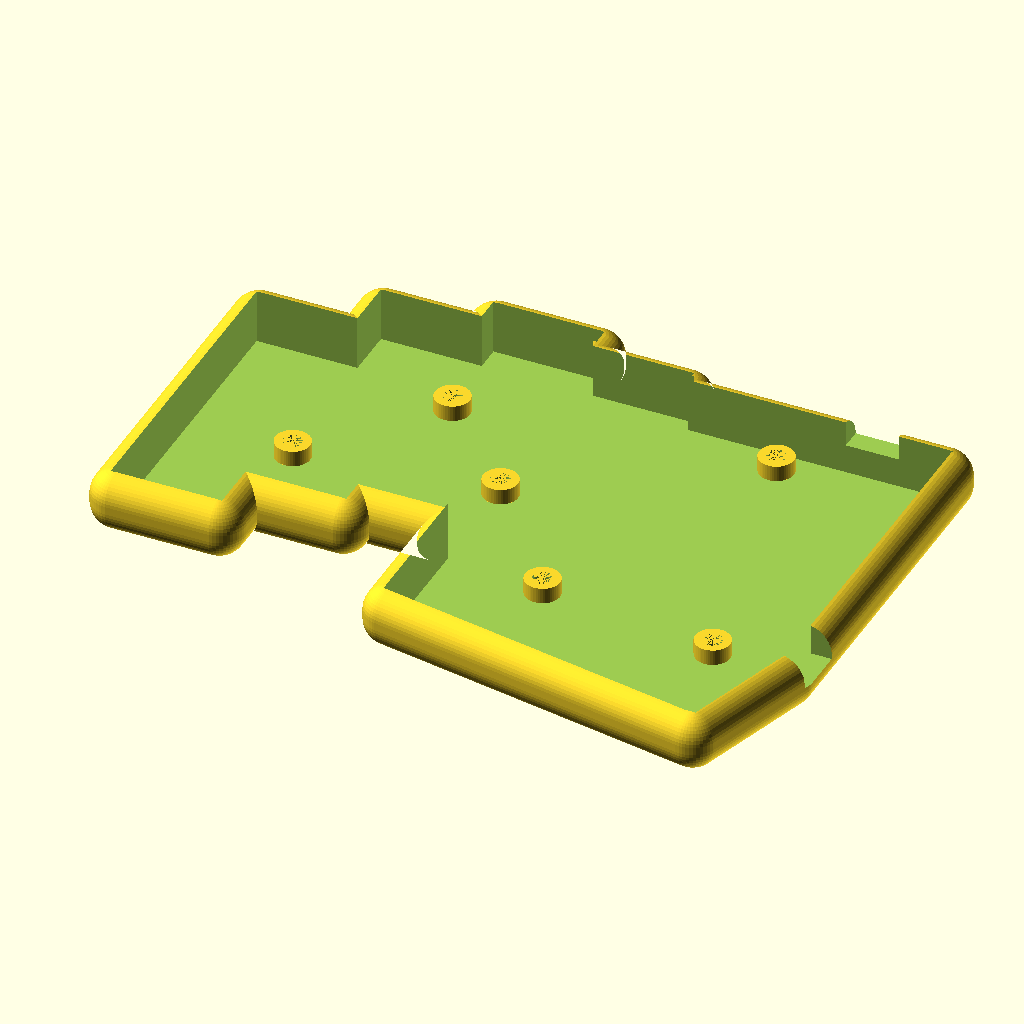
Cell 1: rendered with the file's own defaults.
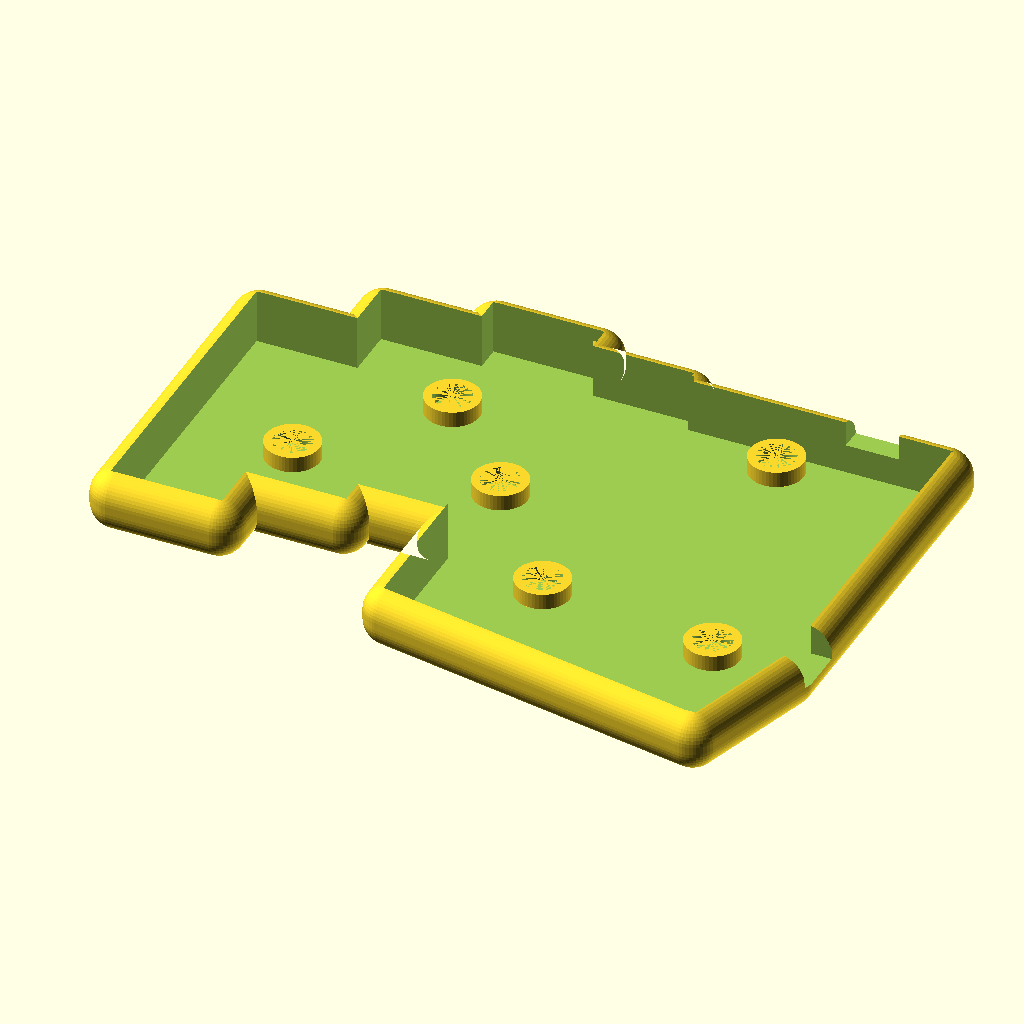
Cell 2: the same model with SCREW_R = 3.6.
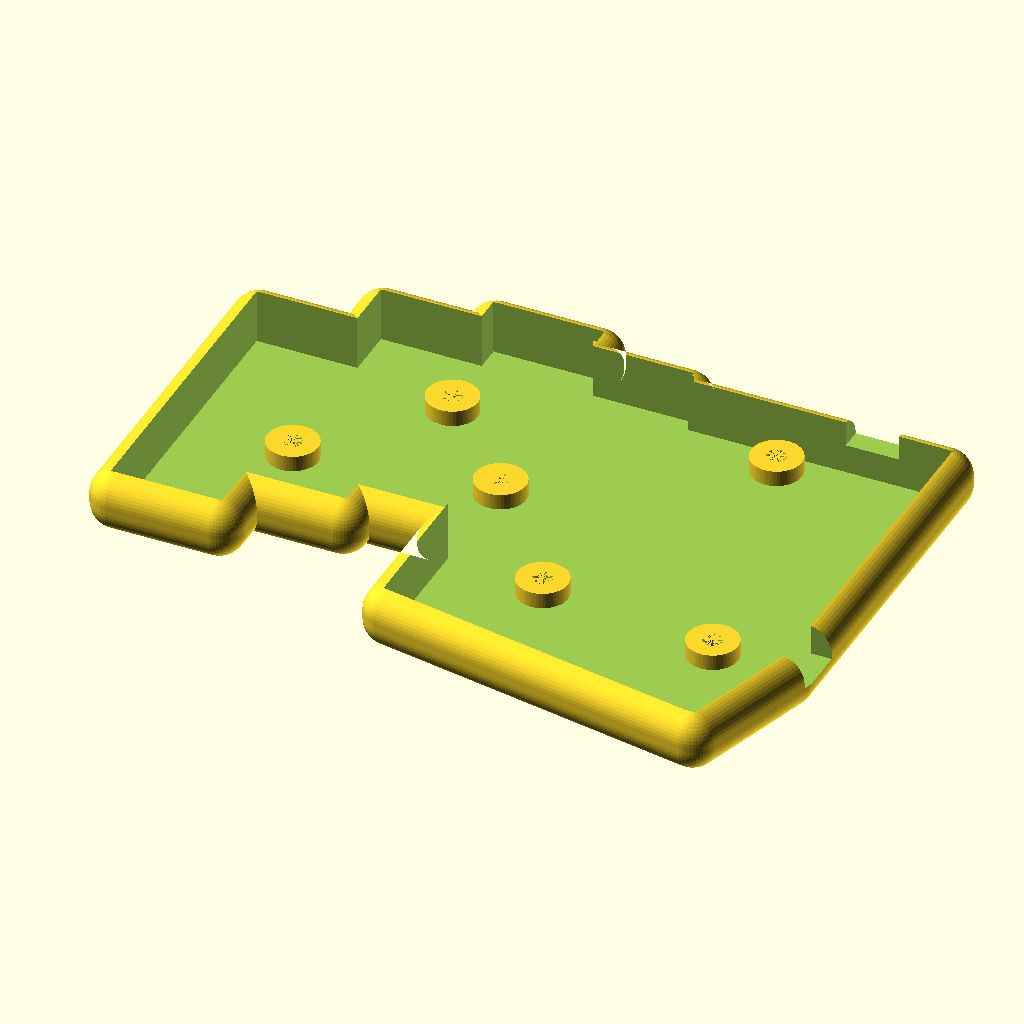
Cell 3: PADDING = 3 (everything else at default).
The same orthographic view direction (rotation 55°, 0°, 25°; colour scheme Cornfield) for every cell, with the view re-fitted per cell, so scale and position can differ between cells.
The OpenSCAD source (case/single_case/case.scad):
SCREW_R = 1.8;
PADDING = 1.5;
$fn=50;

module screw_mount(x, y, z){
    translate([x,y,z-1.5-3])
    difference(){
        cylinder(h=3,r=SCREW_R+PADDING);
        translate([0,0,-1])
            cylinder(h=4,r=SCREW_R);
    };
}

module sub_sc(x,y,z){
    translate([x,y,z-1.5-3])
        translate([0,0,-1])
            cylinder(h=4,r=SCREW_R);
}

/* color("#cd0245") */
difference(){
    
    union(){
        difference(){
            minkowski(){
                import("../pcb_without_holes.stl");
                sphere(5);
            }

            minkowski(){
                translate([0,0,-3])
                linear_extrude(5+1.5+3)
                    projection()
                    import("../pcb_without_holes.stl");

                cube([2,2,2], center=true);
            }
            /* translate([0,0,-3]) */
            /* #linear_extrude(5+1.5+3) */
            /*     projection() */
            /*     import("../pcb_without_holes.stl"); */
            sub_sc(37.1,-63.7,1.5);
            sub_sc(56.2,-39.9,1.5);
            sub_sc(74.2,-59,1.5);
            sub_sc(93.2,-82.7,1.5);
            sub_sc(114.1,-32.7,1.5);
            sub_sc(127.4,-87.1,1.5);
        };
        screw_mount(37.1,-63.7,1.5);
        screw_mount(56.2,-39.9,1.5);
        screw_mount(74.2,-59,1.5);
        screw_mount(93.2,-82.7,1.5);
        screw_mount(114.1,-32.7,1.5);
        screw_mount(127.4,-87.1,1.5);

//  6.5 - 3 - 1.6 = 1.9
    }

    translate([140,-94.5,3+1.6-4.0])
        cube([10, 10, 5+1.5+5]);

    translate([124.5,-29,3+1.6-3])
        cube([10, 10, 5+1.5+5]);

};

/* color("#aaaaaa") */
/* translate([-80,20,1.5+1.5-3]) */
/* import("../mesh.stl"); */

/* #translate([94,-47,3+1.6-3]) */
/*     cube([19.05, 19.05, 3]); */

/* color("#e06c75aa"){ */

/* translate([103,-37.5,13-(3.5*$t)]) */
/* rotate([90,0,0]) */
/* import("../dsa.stl"); */

/* translate([103,-37.5-19.05,13-(3.5*$t)]) */
/* rotate([90,0,0]) */
/* import("../dsa.stl"); */

/* } */


/* import("../pcb_with_mounting_holes.stl"); */

/* #translate([37.1,-63.7,1.5]) */
/*     cylinder(h=2,r=1.1); */
/* #translate([56.2,-39.9,1.5]) */
/*     cylinder(h=2,r=1.1); */
/* #translate([74.2,-59,1.5]) */
/*     cylinder(h=2,r=1.1); */
/* #translate([93.2,-82.7,1.5]) */
/*     cylinder(h=2,r=1.1); */
/* #translate([114.1,-32.7,1.5]) */
/*     cylinder(h=2,r=1.1); */
/* #translate([127.4,-87.1,1.5]) */
/*     cylinder(h=2,r=1.1); */


/* #translate([0,-130,5+1.5]) */
/* import("/mnt/hdd/repo/split_keyboard/electroholics/split/repo/split-Edge_Cuts.svg"); */
Customizer parameters (derived from the source; name, type, default, range or options):
SCREW_R: number, default 1.8
PADDING: number, default 1.5
